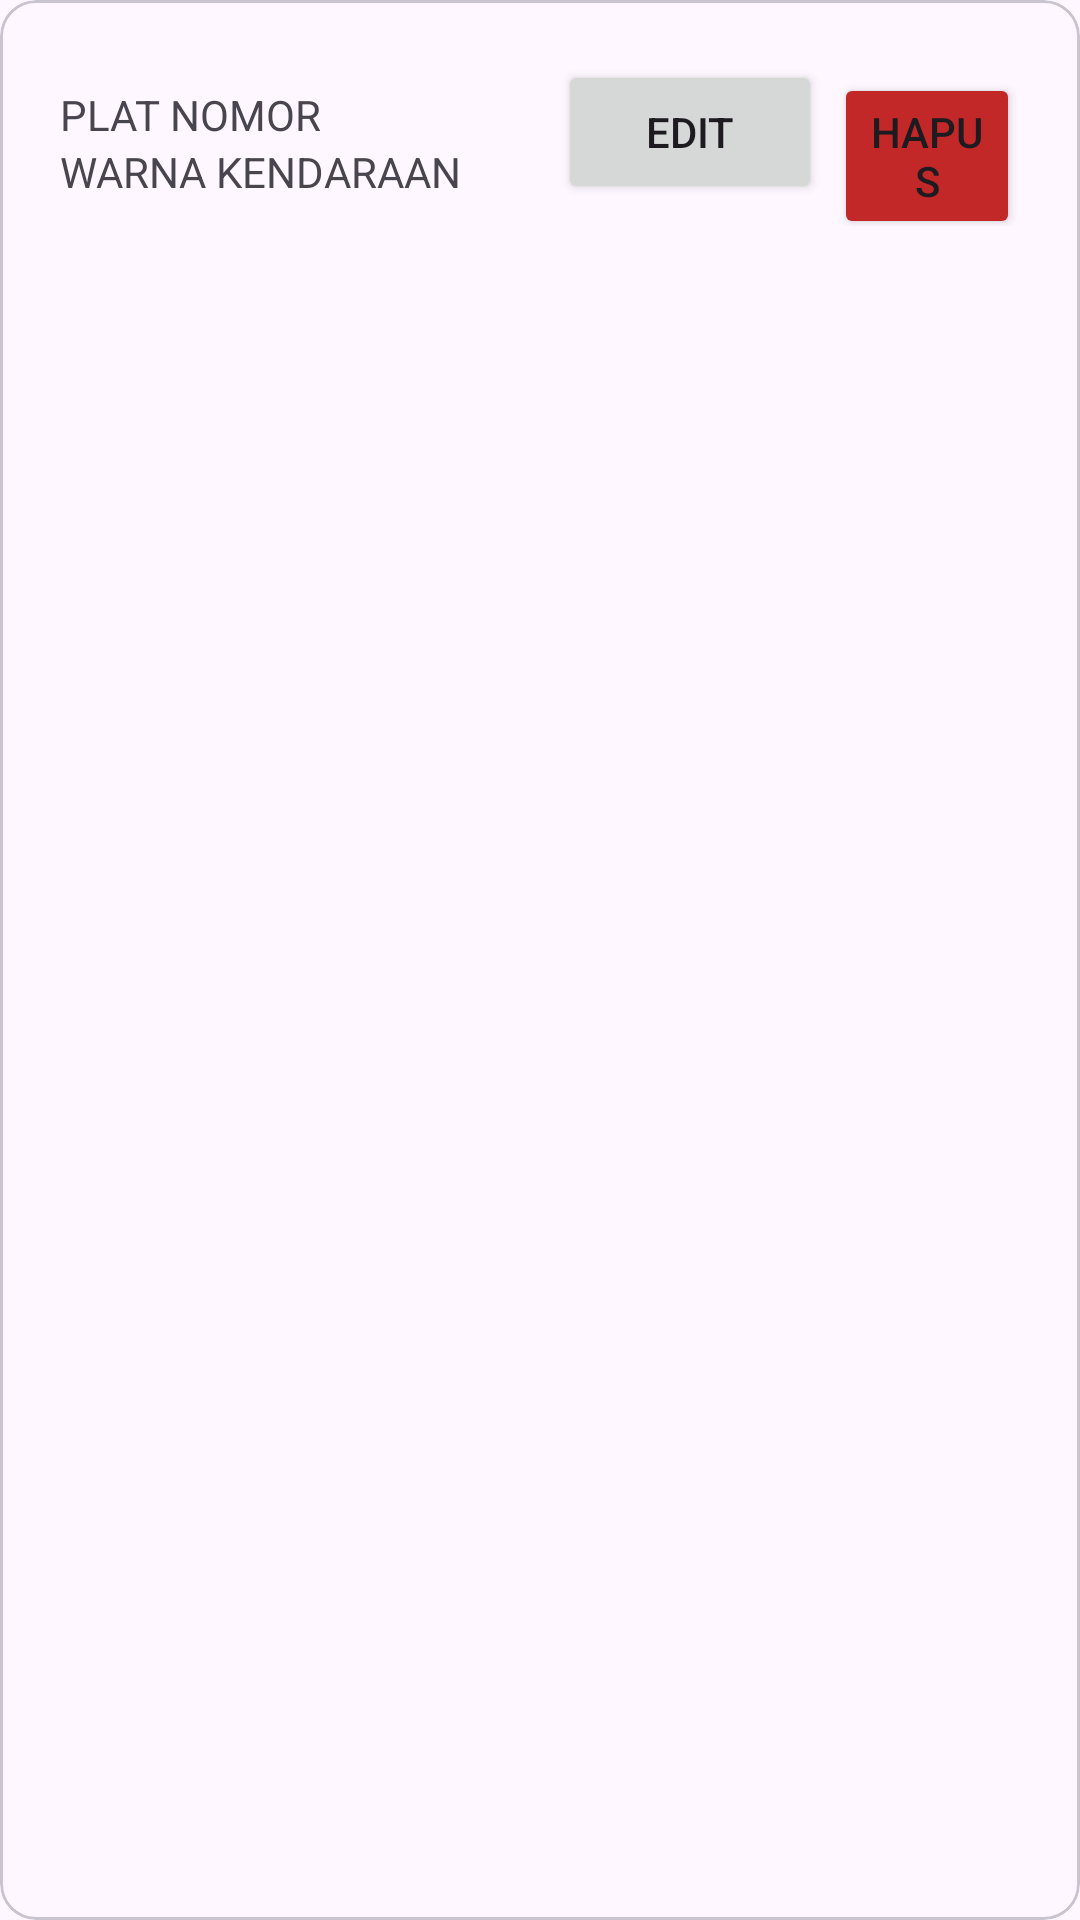

Write the Android layout XML for this screen, with the resource values it uses.
<!-- AndroidManifest.xml: application theme Theme.PSIPrak -->
<!-- res/layout/bab5_kendaraan_item.xml -->
<?xml version="1.0" encoding="utf-8"?>
<com.google.android.material.card.MaterialCardView
    xmlns:android="http://schemas.android.com/apk/res/android"
    android:layout_width="wrap_content"
    android:layout_height="wrap_content">

    <LinearLayout
        android:layout_width="match_parent"
        android:layout_height="wrap_content"
        android:gravity="center_vertical"
        android:layout_margin="4dp"
        android:padding="16dp">

        <LinearLayout
            android:layout_width="wrap_content"
            android:layout_height="wrap_content"
            android:orientation="vertical">

            <TextView
                android:id="@+id/bab5_kendaraanitem_pelat_tv"
                android:layout_width="match_parent"
                android:layout_height="wrap_content"
                android:layout_weight="1"
                android:text="PLAT NOMOR" />

            <TextView
                android:id="@+id/bab5_kendaraanitem_warna_tv"
                android:layout_width="match_parent"
                android:layout_height="wrap_content"
                android:layout_weight="1"
                android:text="WARNA KENDARAAN" />
        </LinearLayout>

        <LinearLayout
            android:layout_width="wrap_content"
            android:layout_height="wrap_content">
            <Button
                android:id="@+id/bab5_kendaraanitem_edit_btn"
                android:layout_width="wrap_content"
                android:layout_height="wrap_content"
                android:layout_marginLeft="32dp"
                android:text="EDIT" />
            <Button
                android:id="@+id/bab5_kendaraanitem_hapus_btn"
                android:layout_width="wrap_content"
                android:layout_height="wrap_content"
                android:backgroundTint="#C32828"
                android:layout_marginLeft="4dp"
                android:text="HAPUS" />
        </LinearLayout>
    </LinearLayout>
</com.google.android.material.card.MaterialCardView>
<!-- resources referenced by this layout -->
<resources>
  <style name="Theme.PSIPrak" parent="Base.Theme.PSIPrak" />
  <style name="Base.Theme.PSIPrak" parent="Theme.Material3.DayNight.NoActionBar">
          
          
      </style>
</resources>
